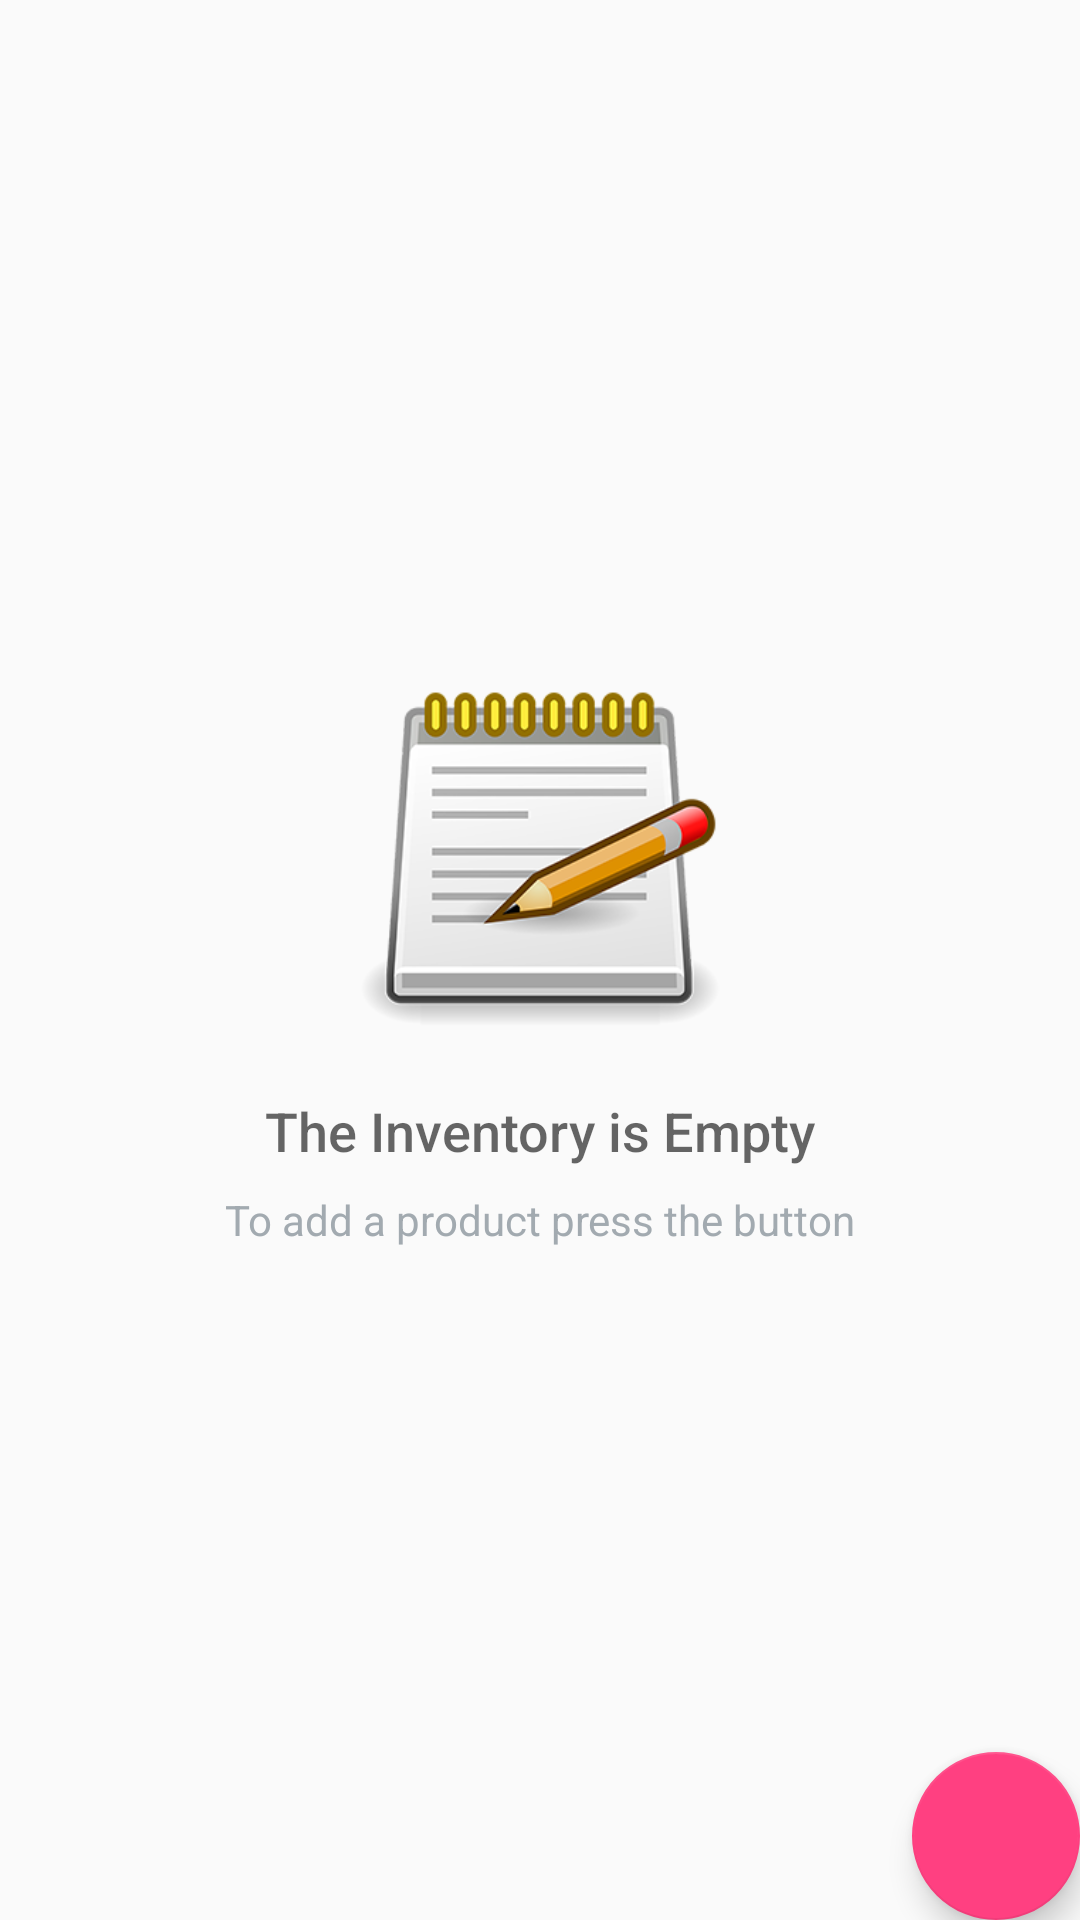

Reconstruct the res/layout file that produces this screen, plus the resources it refers to.
<!-- AndroidManifest.xml: application theme AppTheme -->
<!-- res/layout/activity_main.xml -->
<?xml version="1.0" encoding="utf-8"?>
<RelativeLayout xmlns:android="http://schemas.android.com/apk/res/android"
    xmlns:tools="http://schemas.android.com/tools"
    android:layout_width="match_parent"
    android:layout_height="match_parent"
    android:layout_centerVertical="true"
    android:orientation="vertical"
    tools:context=".MainActivity">

    <ListView
        android:id="@+id/list"
        android:layout_width="match_parent"
        android:layout_height="match_parent" />

    <android.support.design.widget.FloatingActionButton
        android:id="@+id/floating_button"
        android:layout_width="wrap_content"
        android:layout_height="wrap_content"
        android:layout_alignParentBottom="true"
        android:layout_alignParentRight="true"
        android:layout_margin="@dimen/floating_action_button_margin"
        android:src="@drawable/ic_mode_edit"/>

    
    <RelativeLayout
        android:id="@+id/empty_view"
        android:layout_width="wrap_content"
        android:layout_height="wrap_content"
        android:layout_centerInParent="true">

        <ImageView
            android:id="@+id/empty_inventory_db"
            android:layout_width="wrap_content"
            android:layout_height="wrap_content"
            android:layout_centerHorizontal="true"
            android:src="@drawable/ic_inventory_empty"/>

        <TextView
            android:id="@+id/empty_title_text"
            android:layout_width="wrap_content"
            android:layout_height="wrap_content"
            android:layout_centerHorizontal="true"
            android:fontFamily="sans-serif-medium"
            android:paddingTop="16dp"
            android:text="@string/empty_view_title_text"
            android:layout_below="@+id/empty_inventory_db"
            android:textAppearance="?android:textAppearanceMedium" />

        <TextView
            android:id="@+id/empty_subtitle_text"
            android:layout_width="wrap_content"
            android:layout_height="wrap_content"
            android:layout_below="@+id/empty_title_text"
            android:layout_centerHorizontal="true"
            android:fontFamily="sans-serif"
            android:paddingTop="8dp"
            android:text="@string/empty_view_subtitle_text"
            android:textAppearance="?android:textAppearanceSmall"
            android:textColor="#A2AAB0" />

    </RelativeLayout>

</RelativeLayout>
<!-- resources referenced by this layout -->
<resources>
  <!-- drawable ic_inventory_empty: png bitmap (drawable-hdpi, 25689 bytes) -->
  <string name="empty_view_subtitle_text">To add a product press the button</string>
  <string name="empty_view_title_text">The Inventory is Empty</string>
  <style name="AppTheme" parent="Theme.AppCompat.Light.DarkActionBar">
          
          <item name="colorPrimary">@color/colorPrimary</item>
          <item name="colorPrimaryDark">@color/colorPrimaryDark</item>
          <item name="colorAccent">@color/colorAccent</item>
      </style>
  <color name="colorPrimary">#3F51B5</color>
  <color name="colorPrimaryDark">#303F9F</color>
  <color name="colorAccent">#FF4081</color>
</resources>
